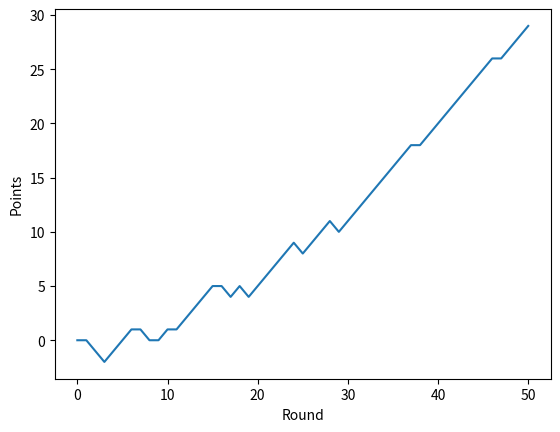

The matplotlib source for this figure:
import numpy as np
import matplotlib.pyplot as plt

# 0 - rock, 1 - paper, 2 - scissors
states = [0, 1, 2]

winning_oponents = {
    0: 1,   # rock < paper
    1: 2,   # paper < scissors
    2: 0    # scissors < rock
}

# Fill the 3x3 transition matrix with equal probabilities
transition_matrix = np.full((3, 3), 1)

# Set the payout rates for each scenario in a matrix
payouts = np.array([[0, -1, 1],
                    [1, 0, -1],
                    [-1, 1, 0]])

# Initialize a list containing current points for each round - it starts with 0
point_balance = [0]

# Set the amount of games to be played
num_games = 50

# Set the learning rate for the most recent outcomes (0-1)
learning_rate = 1

# prev_state is the last choice made by the opponent
prev_state = np.random.choice(states)

# rock => paper => scissors opponent pattern
computer_state = np.random.choice(states)

for i in range(num_games):

    # rock => paper => scissors opponent pattern
    computer_state += 1
    if (computer_state > 2):
        computer_state = 0

    # Equally probable choice for the opponent
    # computer_state = np.random.choice(states)

    # Choosing between 3 states with probabilities depending on the previous move of the oponent (prev_state)
    current_state = np.random.choice(states, p=(
        transition_matrix[prev_state] / transition_matrix[prev_state].sum(axis=0, keepdims=1)))

    # Choosing the payout from the payout matrix and adding it to the lists
    payout = payouts[winning_oponents[current_state], computer_state]
    point_balance.append(point_balance[-1] + payout)

    # Increasing the probability for certain state by value of learning_rate
    transition_matrix[states.index(prev_state), states.index(
        computer_state)] += learning_rate

    # Updating the prev_state at the end of the loop
    prev_state = computer_state

plt.plot(range(num_games + 1), point_balance)
plt.xlabel('Round')
plt.ylabel('Points')
plt.show()
